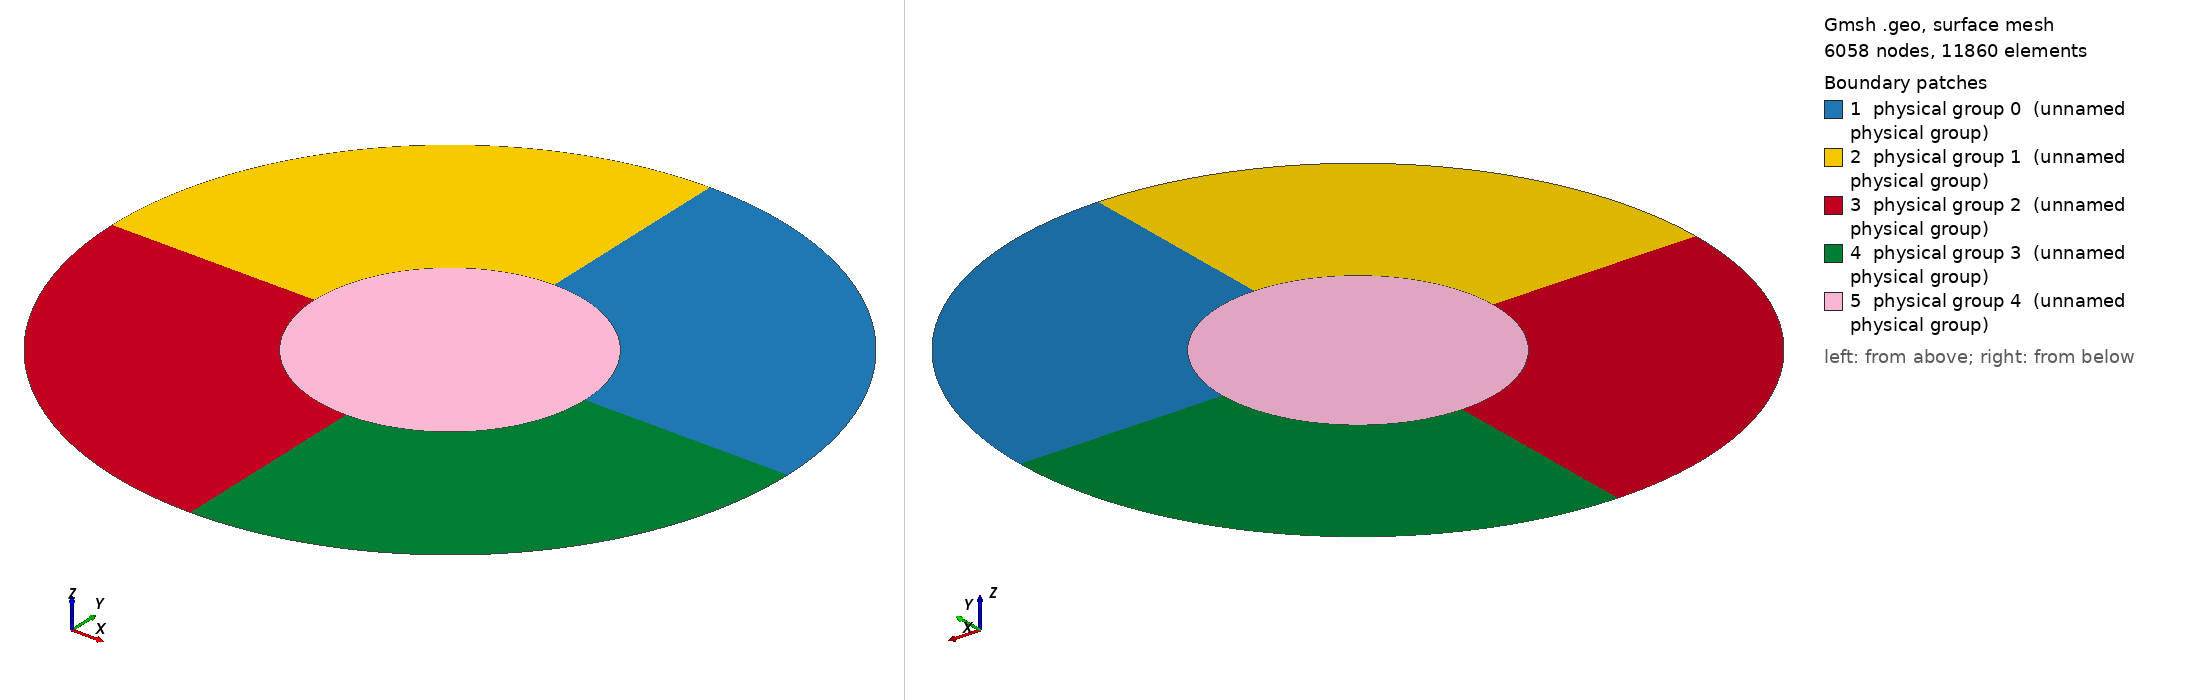

Gmsh geometry script, surface-meshed: 6058 nodes, 11860 surface elements. Boundary patches (legend numbers): 1 physical group 0 (unnamed physical group), 2 physical group 1 (unnamed physical group), 3 physical group 2 (unnamed physical group), 4 physical group 3 (unnamed physical group), 5 physical group 4 (unnamed physical group). Left view from above one corner, right view from below the opposite corner. Legend entries are the model's physical surfaces. The drawing asked Gmsh for element sizes between 1% and 20% of the model's largest extent; the script's own settings can give other sizes.

=== 5-segs.geo (drawn) ===
RO = 1;        // outer radius 
RI = 0.4;        // inner radius
AL = 2*Pi/4;        // arclength
D = 0.01*2*Pi*RI;        // mesh density

Point(1) = {0, 0, 0, D};  // Center point

// FIRST SEGMENT

Point(2) = {RI, 0, 0, D};  // East at inner radius
Point(3) = {RO, 0, 0, D};  // East at outer radius
Rotate { {0,0,1}, {0, 0, 0},  AL } { Duplicata { Point{2}; }}  // P4 -- inner
Rotate { {0,0,1}, {0, 0, 0},  AL } { Duplicata { Point{3}; }}  // P5 -- outer 

Line(1) = {2, 3};
Circle(2) = {3, 1, 5};  // outer arc
Line(3) = {5, 4};
Circle(4) = {4, 1, 2};  // inner arc

Line Loop(1) = {1, 2, 3, 4}; // The first segment
Plane Surface(1) = {1};
Physical Surface(0) = {1};

// SECOND SEGMENT
lastline = 4;
pointpp = 2;
segid=1;
surfpp = 1;

Rotate { {0,0,1}, {0, 0, 0},  AL } { Duplicata { Point{2+pointpp}; }}  // P4+pointpp -- inner
Rotate { {0,0,1}, {0, 0, 0},  AL } { Duplicata { Point{3+pointpp}; }}  // P5+pointpp -- outer 

Circle(lastline+1) = {3+pointpp, 1, 5+pointpp};  // outer arc
Line(lastline+2) = {5+pointpp, 4+pointpp};
Circle(lastline+3) = {4+pointpp, 1, 2+pointpp};  // inner arc

Line Loop(1+surfpp) = {-lastline+1, lastline+1, lastline+2, lastline+3}; // The first segment
Plane Surface(1+surfpp) = {1+surfpp};
Physical Surface(0+surfpp) = {1+surfpp};

// THIRD SEGMENT
lastline = lastline+3;
pointpp = pointpp+2;
surfpp = surfpp+1;

Rotate { {0,0,1}, {0, 0, 0},  AL } { Duplicata { Point{2+pointpp}; }}  // P4+pointpp -- inner
Rotate { {0,0,1}, {0, 0, 0},  AL } { Duplicata { Point{3+pointpp}; }}  // P5+pointpp -- outer 

Circle(lastline+1) = {3+pointpp, 1, 5+pointpp};  // outer arc
Line(lastline+2) = {5+pointpp, 4+pointpp};
Circle(lastline+3) = {4+pointpp, 1, 2+pointpp};  // inner arc

Line Loop(1+surfpp) = {-lastline+1, lastline+1, lastline+2, lastline+3}; // The first segment
Plane Surface(1+surfpp) = {1+surfpp};
Physical Surface(0+surfpp) = {1+surfpp};

// // LAST SEGMENT

lastline = lastline+3;
surfpp = surfpp+1;

Circle(lastline+1) = {5+pointpp, 1, 3};  // outer arc
Circle(lastline+2) = {2, 1, 4+pointpp};  // inner arc

Line Loop(1+surfpp) = {-lastline+1, lastline+1, -1, lastline+2}; // The first segment
Plane Surface(1+surfpp) = {1+surfpp};
Physical Surface(0+surfpp) = {1+surfpp};


// // THE INNER REGION
Line Loop(2+surfpp) = {4, 7, 10, 12};
Plane Surface(2+surfpp) = {2+surfpp};
Physical Surface(1+surfpp) = {2+surfpp};


// // THE OUTER BOUNDARY
Physical Line(5) = {2, 5, 8, 11};
